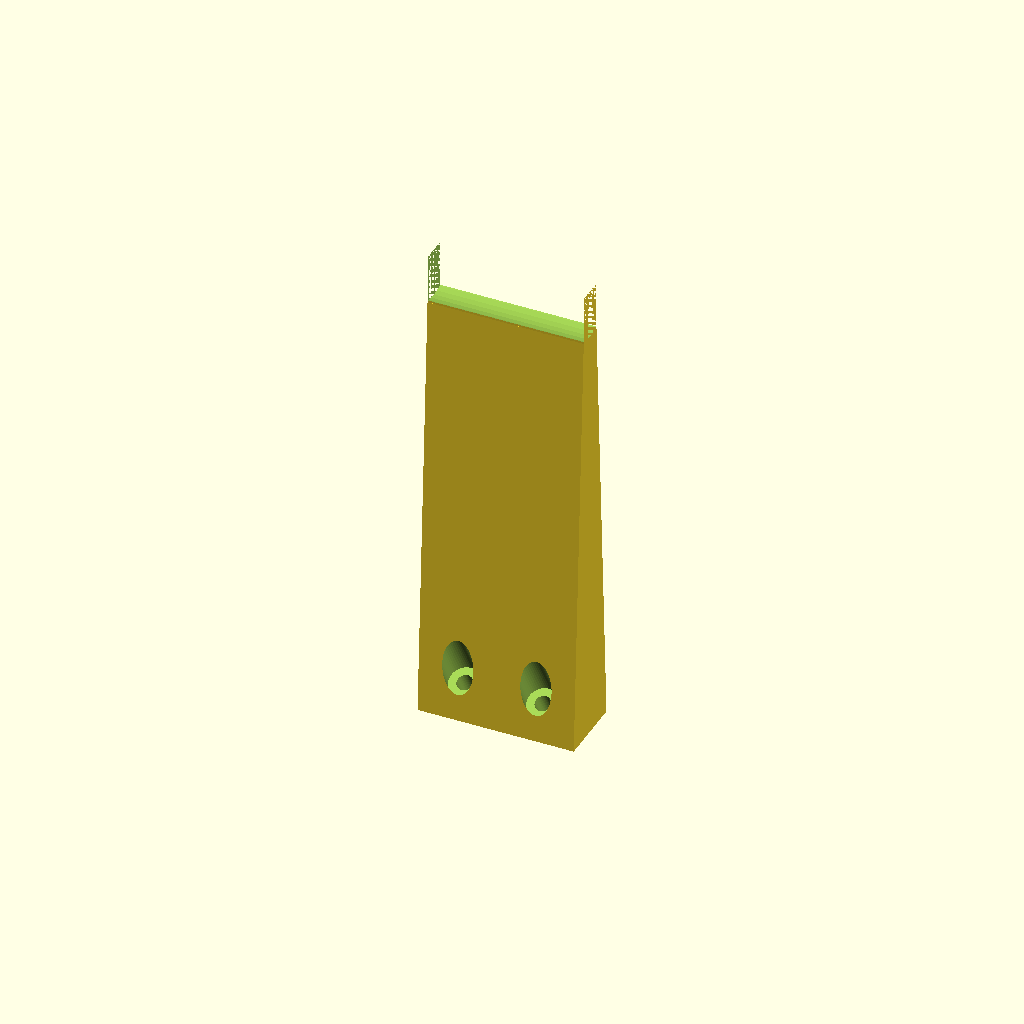
Cell 1: the model at its default parameters.
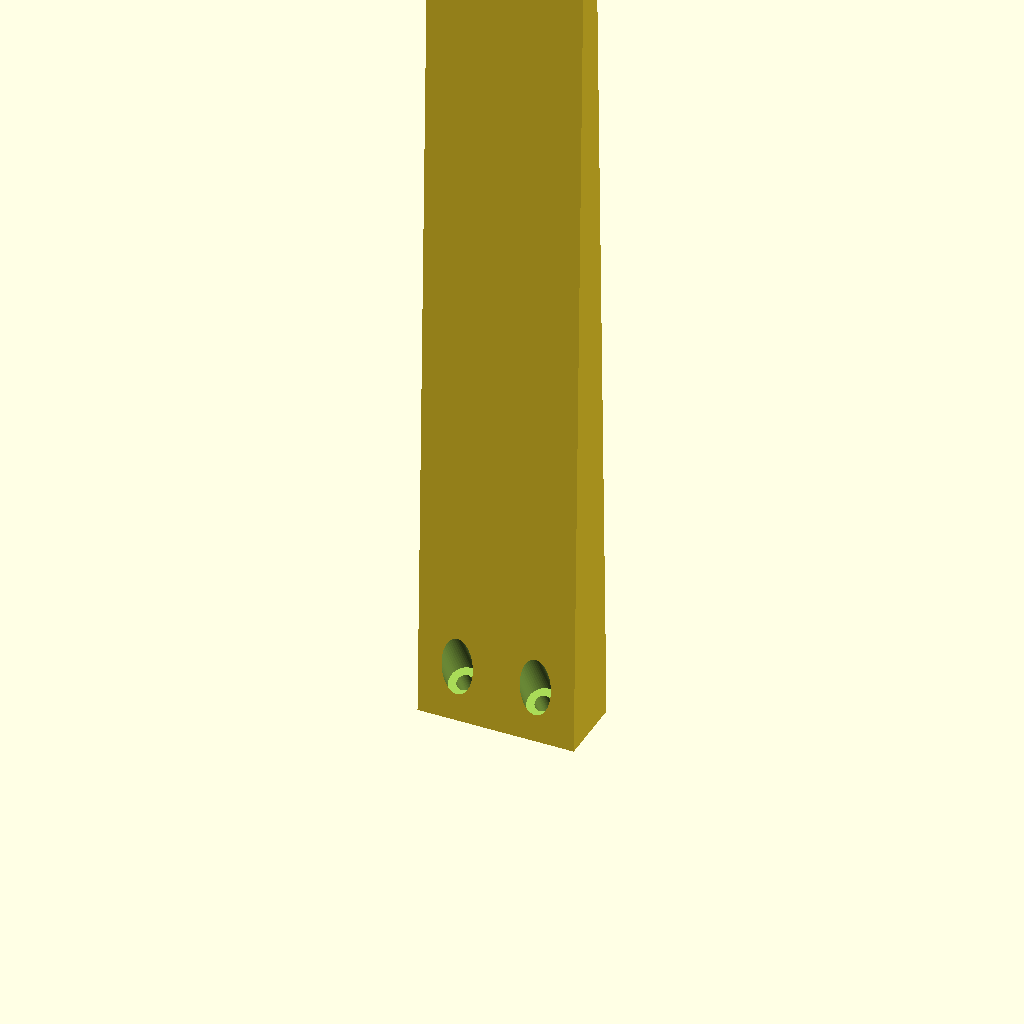
Cell 2 — height set to 224, the other parameters unchanged.
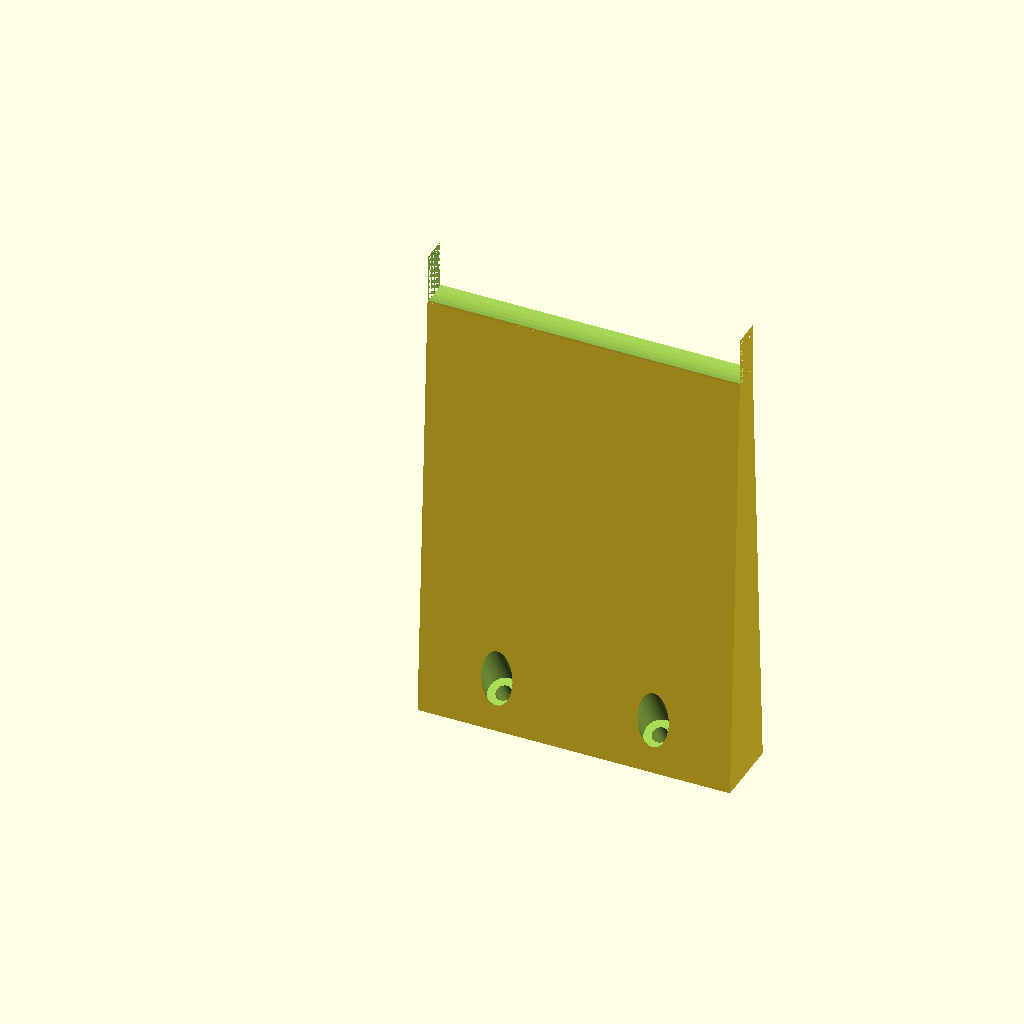
Cell 3 — width set to 80, the other parameters unchanged.
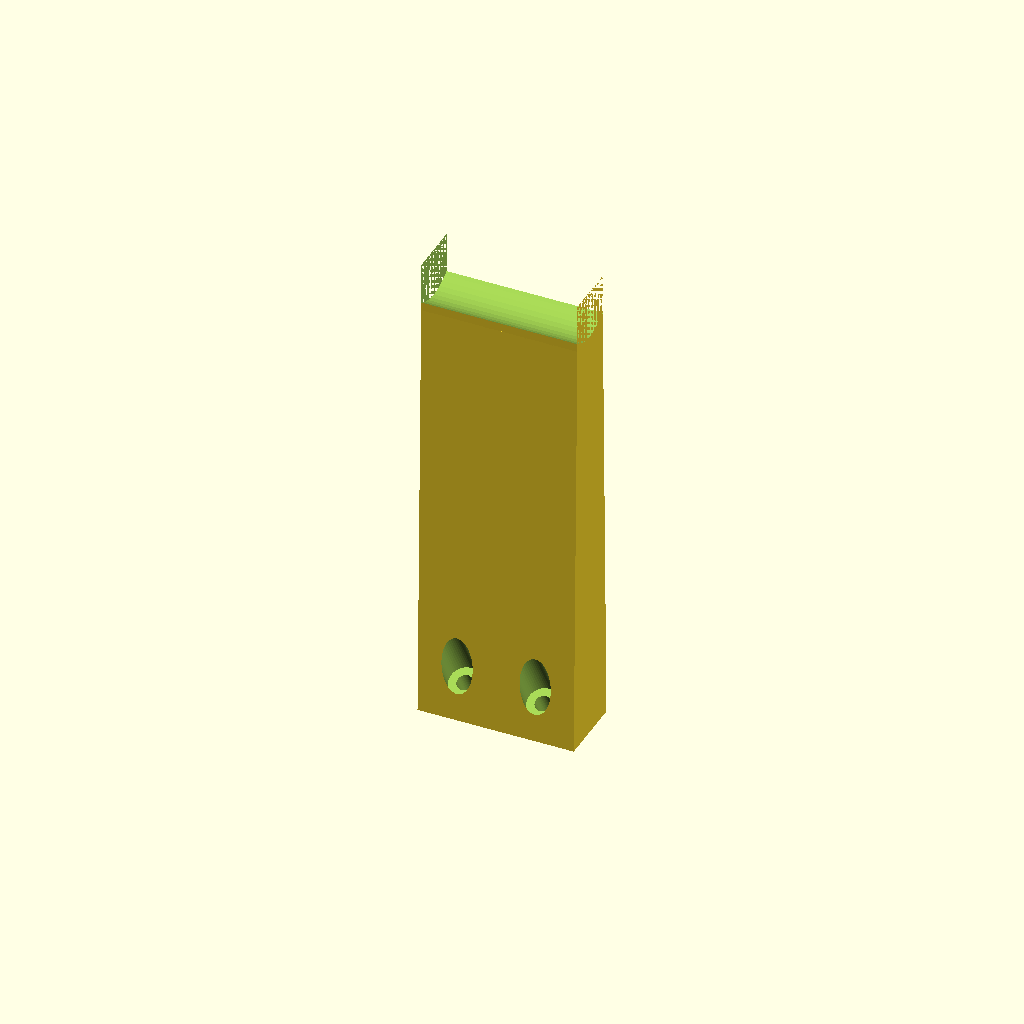
Cell 4: the same model with depth = 14.
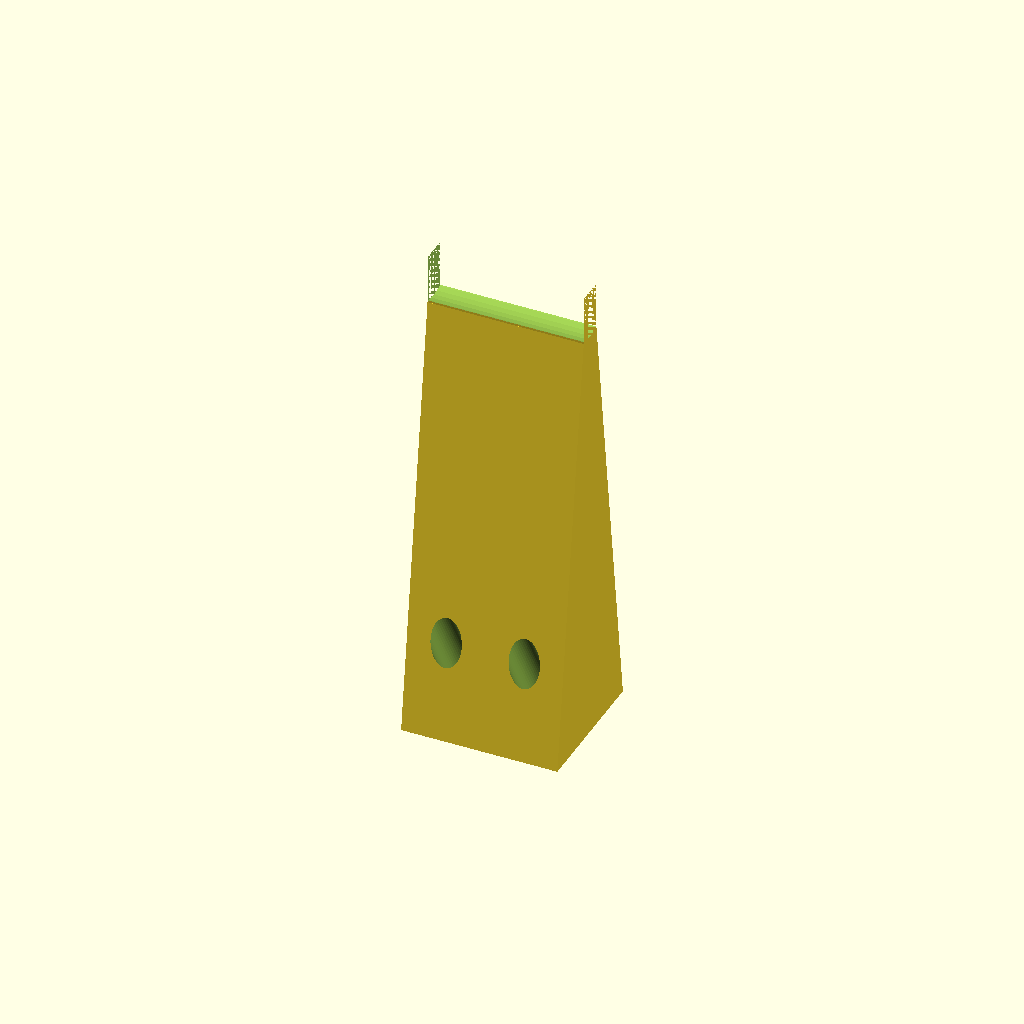
Cell 5 — baseDepth set to 36, the other parameters unchanged.
All cells are drawn from one camera (rotation 55°, 0°, 25°, orthographic, colour scheme Cornfield), so only the parameter changes between them.
OpenSCAD source file inputs/thingiverse/thing-1999107/files/standoff.scad:
/* [Dimensions] */

// measured distance from the base to the bottom of the tube (mm)
height = 112; 

// width of the support at the base (mm)
width = 40;

// thickness of the support at the top where it connects to the rail (mm)
depth = 7; 

// thickness of the support at the base (mm)
baseDepth = 18; 

// diameter of the tube (mm)
diameter = 25.4; 

/* [Screws] */

// diameter of the screw hole (mm)
screwDiameter = 4; 

// diameter of the screw head (mm)
screwHeadDiameter = 8;

// offset of the screw head from the bottom (mm)
screwHeadOffset = 9; 

// number of screws
screwCount = 3; 

// angle of the screw holes (degrees)
screwAngle = 30; 

difference() {
    union() {
        translate([0,-depth/2,0]) cube([width,depth,height+diameter/2]);
        hull() { 
            translate([0,-baseDepth/2,0]) cube([width, baseDepth,0.01]);
            translate([0,-depth/2,0]) cube([width,depth,height]);
        }
    }
    translate([0,0,height+diameter/2]) rotate([0,90,0])
        cylinder(r=diameter/2, h=width, $fn=50);
    for(i=[1:screwCount])
    translate([i*width/(screwCount+1),0,0]) rotate([(i%2==0?-1:1) * screwAngle,0,0]) {
        cylinder(r=screwDiameter/2, h=height, center=true, $fn=50);
        translate([0,0,screwHeadOffset]) cylinder(r=screwHeadDiameter/2, h=height, $fn=50);
    }
}
Parameter table extracted from the source (name, type, default, range or options):
height: number, default 112
width: number, default 40
depth: number, default 7
baseDepth: number, default 18
diameter: number, default 25.4
screwDiameter: number, default 4
screwHeadDiameter: number, default 8
screwHeadOffset: number, default 9
screwCount: number, default 3
screwAngle: number, default 30
